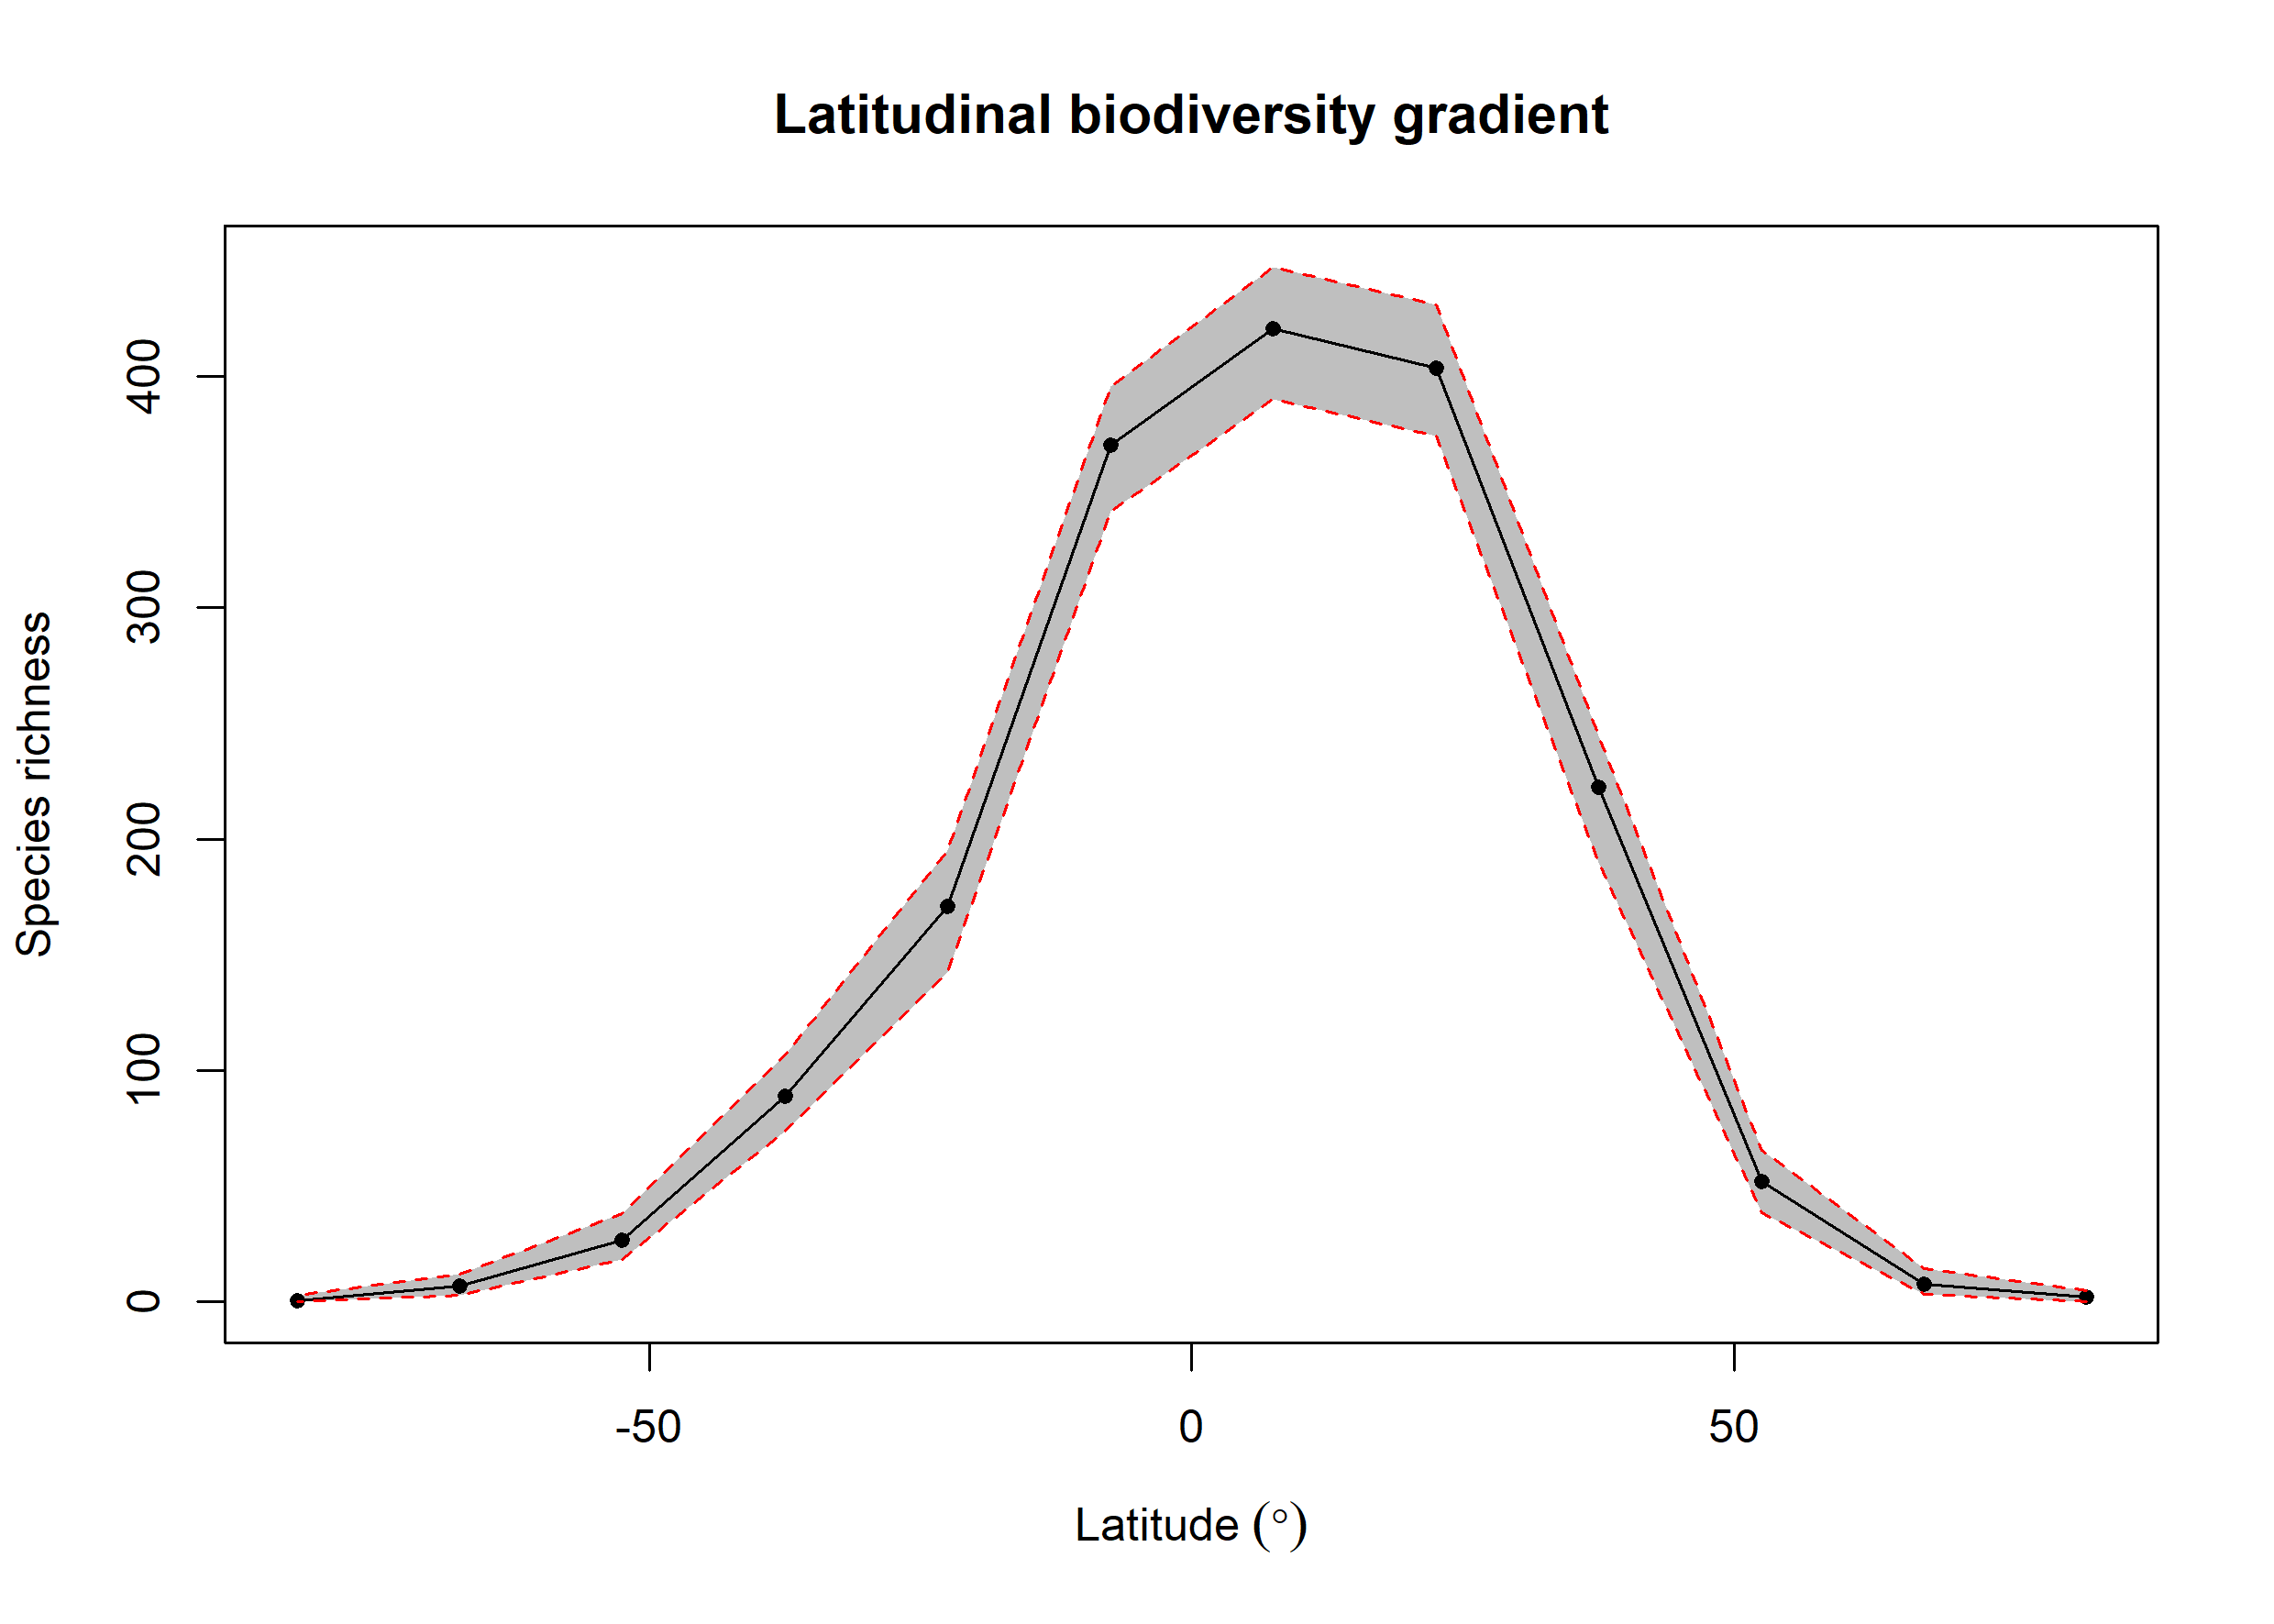

The table this chart was drawn from, first rows:
bin, max, min, mid, hemisphere, mean_richness, CI.Lower, CI.Upper
1, 90, 75, 82.5, N, 2.04, 0, 5
2, 75, 60, 67.5, N, 7.69, 3.475, 14.53
3, 60, 45, 52.5, N, 52.12, 38.42, 65.53
4, 45, 30, 37.5, N, 222.5, 190, 244.5
5, 30, 15, 22.5, N, 403.6, 374, 431
6, 15, 0, 7.5, N, 420.4, 390, 447.2
7, 0, -15, -7.5, S, 370.1, 341.5, 395.5
8, -15, -30, -22.5, S, 170.8, 142.5, 195.1
9, -30, -45, -37.5, S, 88.78, 74, 106.5
10, -45, -60, -52.5, S, 26.75, 18.48, 38
11, -60, -75, -67.5, S, 6.9, 3, 12
12, -75, -90, -82.5, S, 0.68, 0, 3
